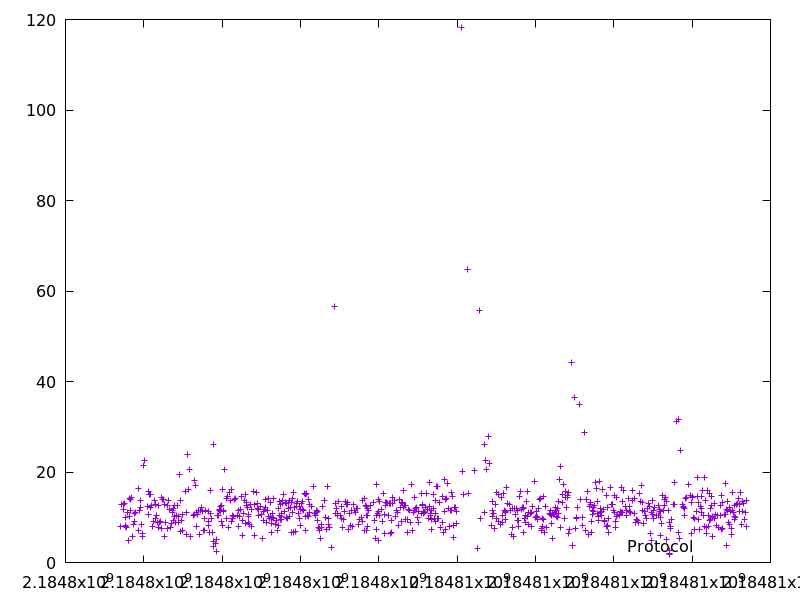

Data behind this chart, as committed beside it:
2184797410.0963364, 8.000872
2184797425, 12.9
2184797475, 12.84
2184797489, 11.64
2184797510, 13.05
2184797521, 7.898
2184797529, 8.102
2184797542, 9.862
2184797568, 7.84
2184797579, 11.19
2184797605, 4.947
2184797625, 14.22
2184797637, 10.2
2184797649, 11.43
2184797664, 14.02
2184797680, 14.43
2184797714, 5.847
2184797728, 8.414
2184797762, 10.89
2184797772, 9.164
2184797784, 11.09
2184797854, 16.26
2184797862, 7.083
2184797890, 11.55
2184797912, 13.8
2184797928, 12.25
2184797937, 8.523
2184797959, 6.351
2184797969, 5.676
2184797992, 21.36
2184798015, 22.62
2184798083, 12.35
2184798110, 15.61
2184798127, 10.72
2184798143, 14.95
2184798160, 15.14
2184798176, 12.2
2184798189, 12.67
2184798215, 8.072
2184798242, 9.11
2184798268, 13.67
2184798286, 9.793
2184798303, 12.83
2184798336, 10.37
2184798361, 8.823
2184798369, 7.655
2184798388, 12.63
2184798398, 8.816
2184798438, 9.155
2184798445, 7.55
2184798460, 14.31
2184798482, 13.98
2184798507, 13.96
2184798533, 12.89
2184798539, 5.677
2184798563, 8.783
2184798602, 7.512
2184798615, 12.64
2184798629, 13.67
2184798657, 11.67
2184798687, 7.672
... 715 more rows
